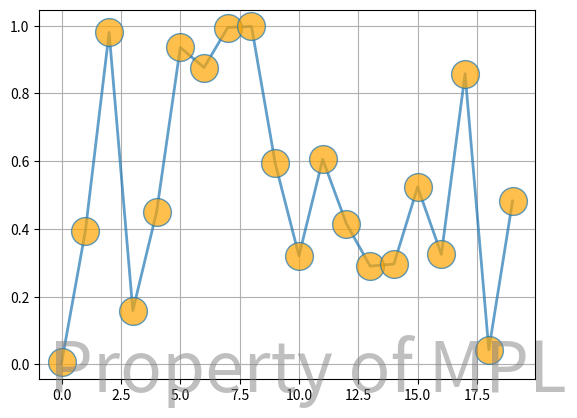

Source code (Python):
"""
Use a Text as a watermark
"""
import numpy as np
# import matplotlib
# matplotlib.use('Agg')

import matplotlib.pyplot as plt

fig, ax = plt.subplots()
ax.plot(np.random.rand(20), '-o', ms=20, lw=2, alpha=0.7, mfc='orange')
ax.grid()

# position bottom right
fig.text(0.95, 0.05, 'Property of MPL',
         fontsize=50, color='gray',
         ha='right', va='bottom', alpha=0.5)

plt.show()
